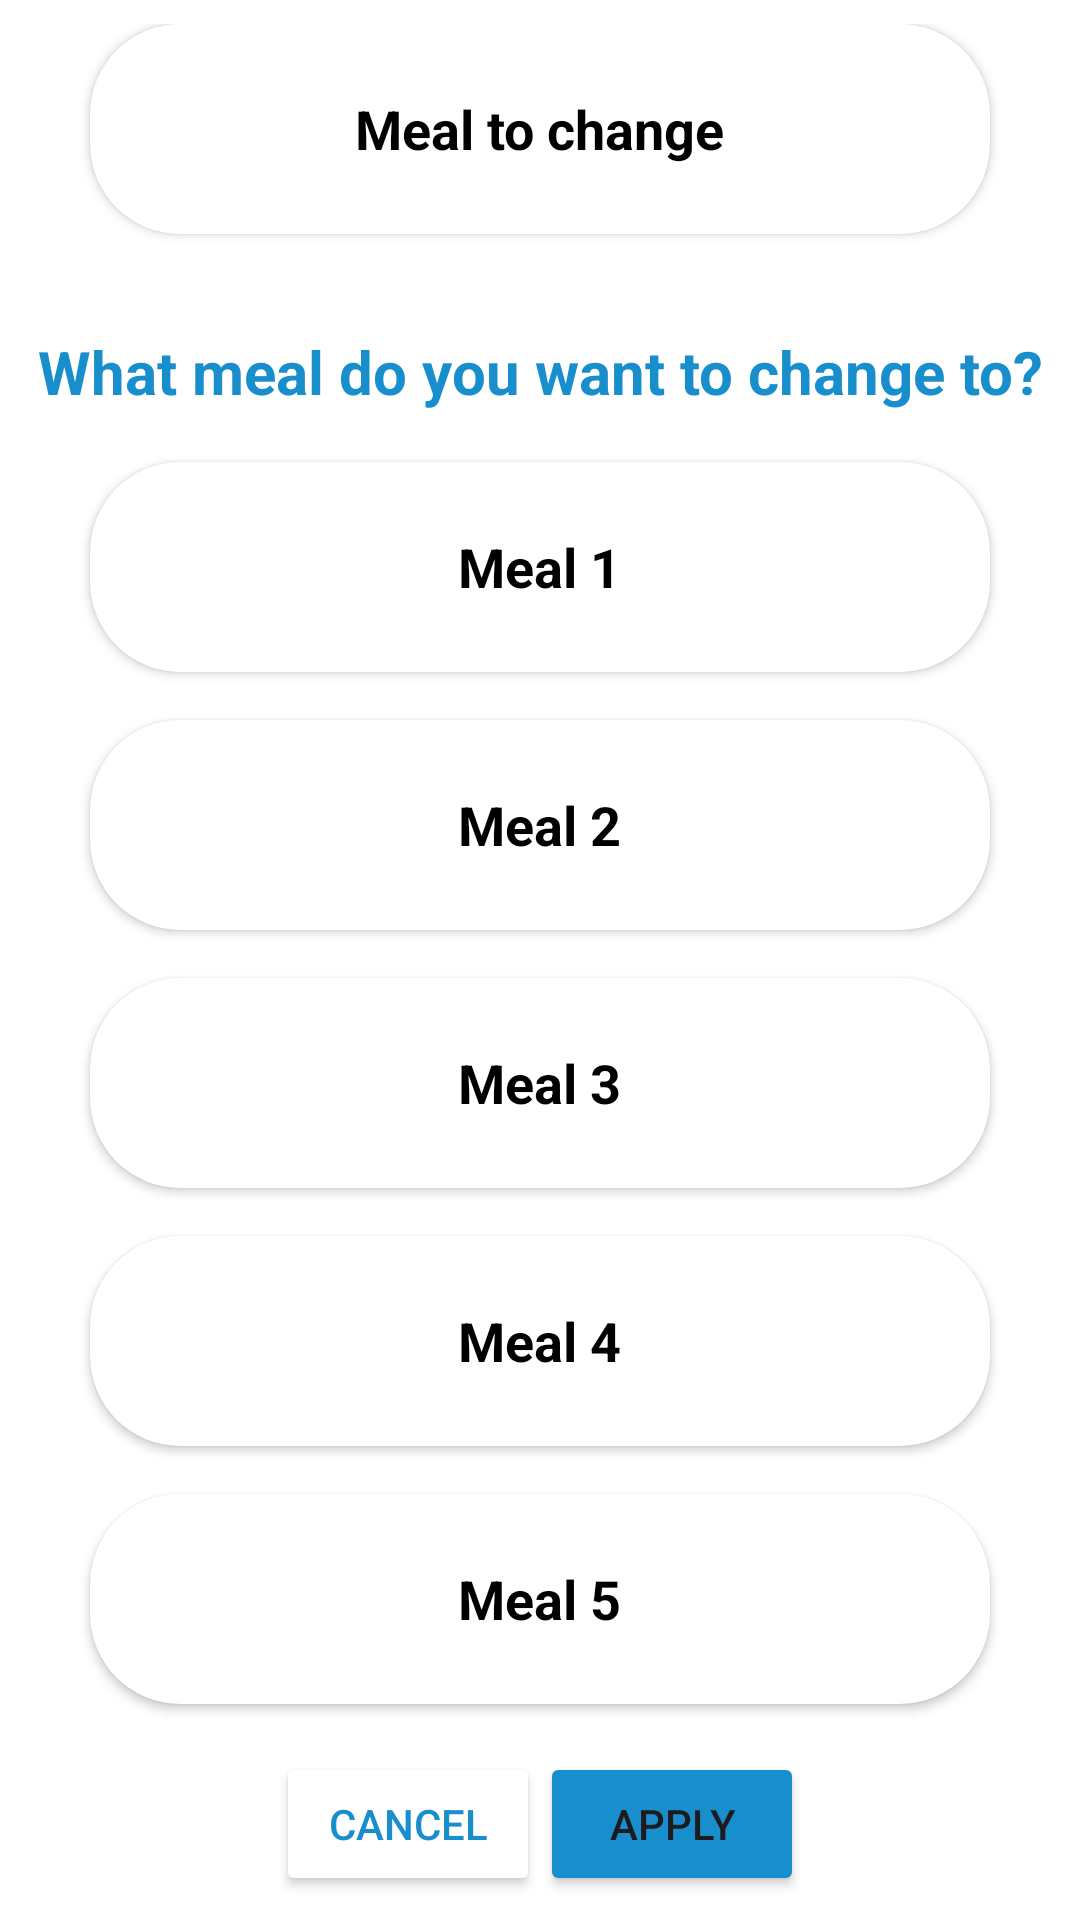

Produce the Android XML layout that renders to this screen, including the resource entries it uses.
<!-- AndroidManifest.xml: application theme Theme.MediMap -->
<!-- res/layout/dialog_change_meal.xml -->
<?xml version="1.0" encoding="utf-8"?>
<LinearLayout xmlns:android="http://schemas.android.com/apk/res/android"
    android:layout_width="match_parent"
    android:layout_height="800dp"
    xmlns:app="http://schemas.android.com/apk/res-auto"
    android:orientation="vertical"
    android:padding="8dp"
    android:background="@color/white">

    
    <androidx.cardview.widget.CardView
        android:id="@+id/mealToChange"
        android:layout_width="300dp"
        android:layout_height="70dp"
        android:layout_gravity="center"
        android:layout_marginBottom="16dp"
        app:cardCornerRadius="30dp"
        android:background="@drawable/border_red">

        <TextView
            android:layout_width="wrap_content"
            android:layout_height="wrap_content"
            android:layout_gravity="center"
            android:text="Meal to change"
            android:textColor="@color/black"
            android:textSize="18sp"
            android:textStyle="bold" />
    </androidx.cardview.widget.CardView>

    <TextView
        android:id="@+id/textView"
        android:layout_width="match_parent"
        android:layout_height="60dp"
        android:gravity="center"
        android:textColor="@color/blue"
        android:textStyle="bold"
        android:text="What meal do you want to change to?"
        android:textSize="20sp" />



    
    <androidx.cardview.widget.CardView
        android:id="@+id/meal1"
        android:layout_width="300dp"
        android:layout_height="70dp"
        android:layout_gravity="center"
        android:layout_marginBottom="16dp"
        app:cardCornerRadius="30dp"
        android:background="@drawable/border_unselected">

        <TextView
            android:layout_width="wrap_content"
            android:layout_height="wrap_content"
            android:layout_gravity="center"
            android:text="Meal 1"
            android:textColor="@color/black"
            android:textSize="18sp"
            android:textStyle="bold" />
    </androidx.cardview.widget.CardView>

    
    <androidx.cardview.widget.CardView
        android:id="@+id/meal2"
        android:layout_width="300dp"
        android:layout_height="70dp"
        android:layout_gravity="center"
        android:layout_marginBottom="16dp"
        app:cardCornerRadius="30dp"
        android:background="@drawable/border_unselected">

        <TextView
            android:layout_width="wrap_content"
            android:layout_height="wrap_content"
            android:layout_gravity="center"
            android:text="Meal 2"
            android:textColor="@color/black"
            android:textSize="18sp"
            android:textStyle="bold" />
    </androidx.cardview.widget.CardView>

    
    <androidx.cardview.widget.CardView
        android:id="@+id/meal3"
        android:layout_width="300dp"
        android:layout_height="70dp"
        android:layout_gravity="center"
        android:layout_marginBottom="16dp"
        app:cardCornerRadius="30dp"
        android:background="@drawable/border_unselected">

        <TextView
            android:layout_width="wrap_content"
            android:layout_height="wrap_content"
            android:layout_gravity="center"
            android:text="Meal 3"
            android:textColor="@color/black"
            android:textSize="18sp"
            android:textStyle="bold" />
    </androidx.cardview.widget.CardView>

    
    <androidx.cardview.widget.CardView
        android:id="@+id/meal4"
        android:layout_width="300dp"
        android:layout_height="70dp"
        android:layout_gravity="center"
        android:layout_marginBottom="16dp"
        app:cardCornerRadius="30dp"
        android:background="@drawable/border_unselected">

        <TextView
            android:layout_width="wrap_content"
            android:layout_height="wrap_content"
            android:layout_gravity="center"
            android:text="Meal 4"
            android:textColor="@color/black"
            android:textSize="18sp"
            android:textStyle="bold" />
    </androidx.cardview.widget.CardView>

    
    <androidx.cardview.widget.CardView
        android:id="@+id/meal5"
        android:layout_width="300dp"
        android:layout_height="70dp"
        android:layout_gravity="center"
        android:layout_marginBottom="16dp"
        app:cardCornerRadius="30dp"
        android:background="@drawable/border_unselected">

        <TextView
            android:layout_width="wrap_content"
            android:layout_height="wrap_content"
            android:layout_gravity="center"
            android:text="Meal 5"
            android:textColor="@color/black"
            android:textSize="18sp"
            android:textStyle="bold" />
    </androidx.cardview.widget.CardView>

    
    <LinearLayout
        android:layout_width="match_parent"
        android:layout_height="wrap_content"
        android:gravity="center"
        android:orientation="horizontal">

        <Button
            android:id="@+id/buttonCancel"
            android:layout_width="wrap_content"
            android:layout_height="wrap_content"
            android:textColor="@color/blue"
            app:strokeColor="@color/blue"
            app:strokeWidth="1dp"
            android:backgroundTint="@color/white"
            android:text="Cancel" />

        <Button
            android:id="@+id/buttonApply"
            android:layout_width="wrap_content"
            android:layout_height="wrap_content"
            android:backgroundTint="@color/blue"
            android:text="Apply" />
    </LinearLayout>

</LinearLayout>
<!-- resources referenced by this layout -->
<resources>
  <color name="black">#FF000000</color>
  <color name="blue">#198ECD</color>
  <color name="white">#FFFFFFFF</color>
  <!-- drawable border_red (drawable) -->
  <?xml version="1.0" encoding="utf-8"?>
  <shape xmlns:android="http://schemas.android.com/apk/res/android"
  android:shape="rectangle">
  
  
  <solid android:color="@android:color/transparent" />
  
  <stroke
      android:width="2dp"
      android:color="@android:color/holo_red_dark" />
  
  
  <corners android:radius="15dp" />
  </shape>
  <!-- drawable border_unselected (drawable) -->
  <?xml version="1.0" encoding="utf-8"?>
  <shape xmlns:android="http://schemas.android.com/apk/res/android">
      <solid android:color="@android:color/white" />
      <stroke
          android:width="0dp" />
      <corners android:radius="12dp"/>
  </shape>
  <style name="Theme.MediMap" parent="Base.Theme.MediMap" />
  <style name="Base.Theme.MediMap" parent="Theme.Material3.DayNight.NoActionBar">
          
          
  
          
          <item name="textInputStyle">@style/CustomTextInputLayout</item>
      </style>
  <style name="CustomTextInputLayout" parent="Widget.MaterialComponents.TextInputLayout.OutlinedBox">
          <item name="boxStrokeColor">@color/blue</item> 
          <item name="hintTextColor">@color/blue</item>  
          <item name="boxStrokeWidth">2dp</item> 
          <item name="boxStrokeWidthFocused">2dp</item> 
      </style>
</resources>
